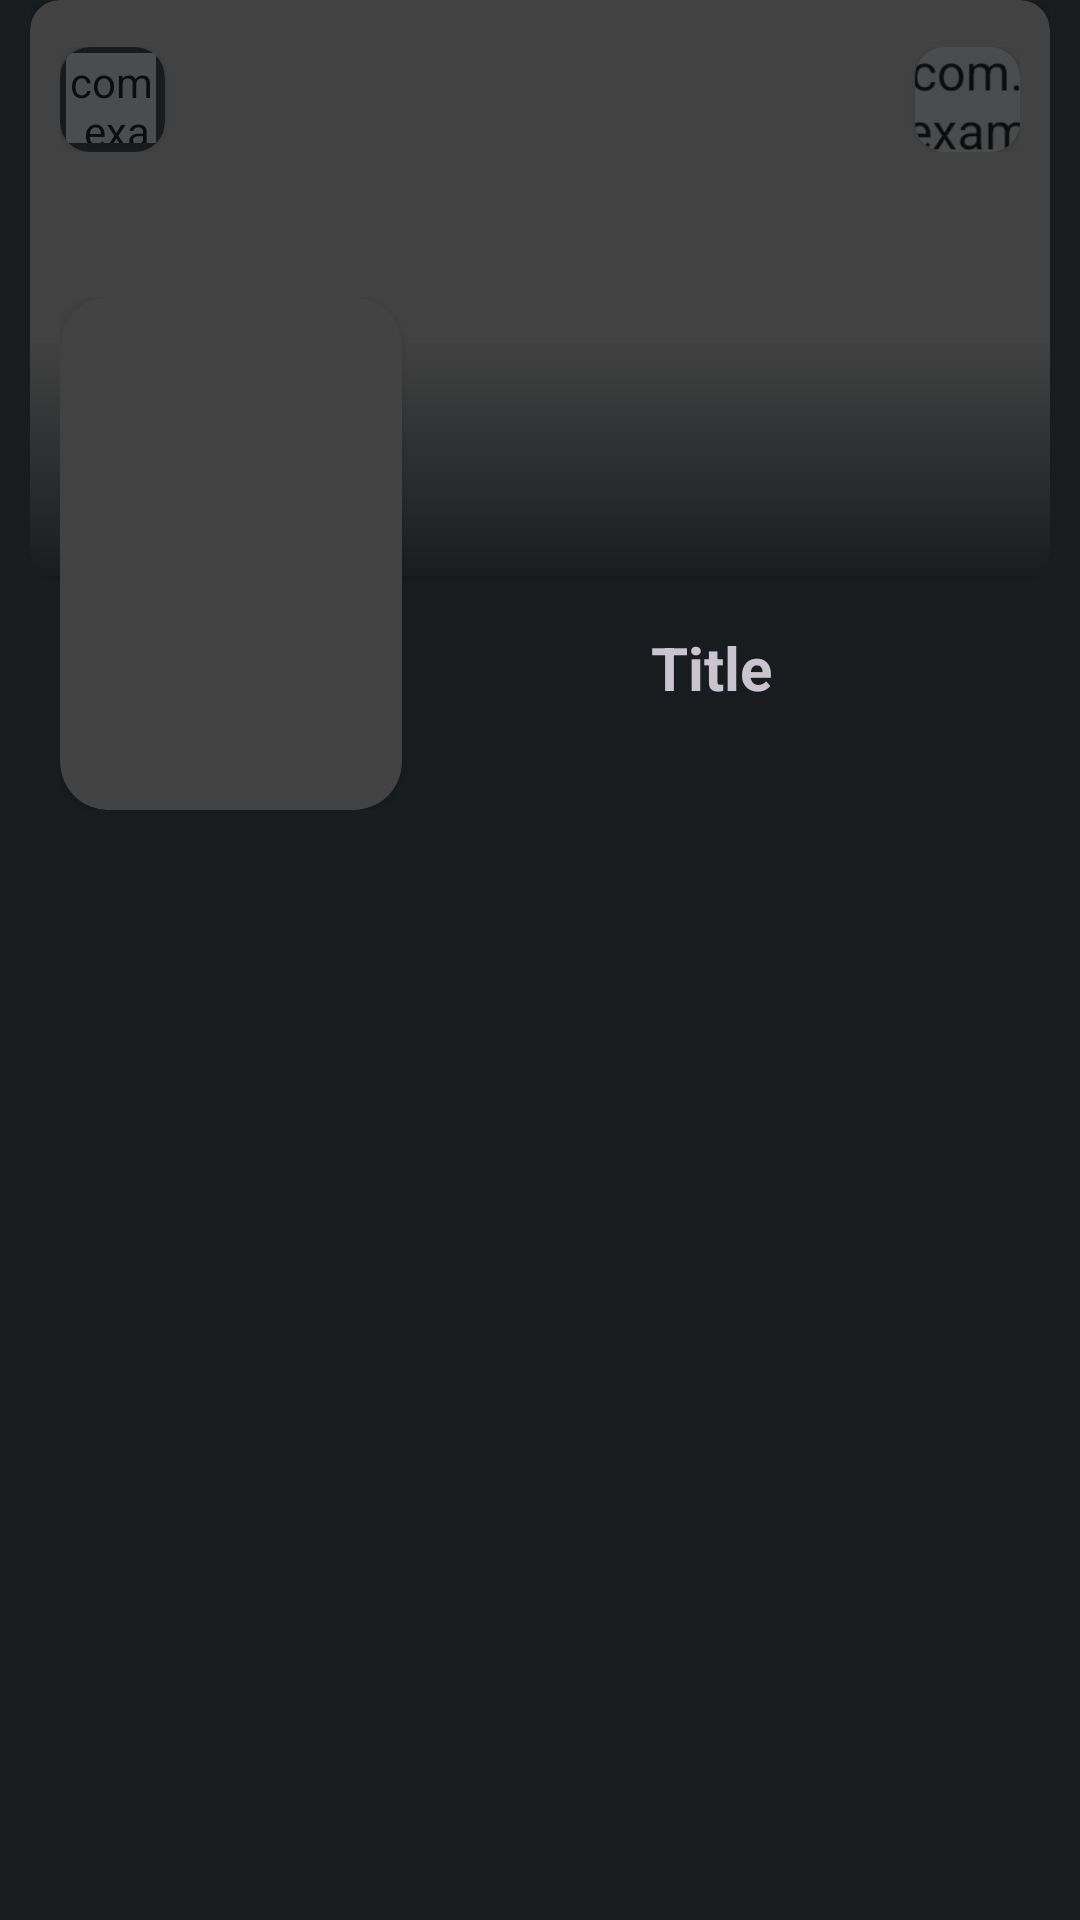

Produce the Android XML layout that renders to this screen, including the resource entries it uses.
<!-- AndroidManifest.xml: application theme Theme.MovieCatch -->
<!-- res/layout/fragment_movie_details.xml -->
<?xml version="1.0" encoding="utf-8"?>
<LinearLayout xmlns:android="http://schemas.android.com/apk/res/android"
    xmlns:app="http://schemas.android.com/apk/res-auto"
    android:layout_width="match_parent"
    android:layout_height="match_parent"
    android:background="@color/material_dynamic_neutral10"
    android:orientation="vertical"
    android:paddingHorizontal="10dp">


    <androidx.constraintlayout.widget.ConstraintLayout
        android:layout_width="match_parent"
        android:layout_height="270dp"
        android:layout_gravity="center">


        <androidx.cardview.widget.CardView
            android:id="@+id/backdropCardView"
            android:layout_width="match_parent"
            android:layout_height="192dp"
            android:layout_gravity="center"
            android:elevation="0dp"
            app:cardCornerRadius="10dp"
            app:layout_constraintEnd_toEndOf="parent"
            app:layout_constraintStart_toStartOf="parent"
            app:layout_constraintTop_toTopOf="parent">

            <ImageView
                android:id="@+id/backdropView"
                android:layout_width="match_parent"
                android:layout_height="190dp"
                android:elevation="0dp"
                android:scaleType="centerCrop"
                android:src="@drawable/ic_launcher_background" />
        </androidx.cardview.widget.CardView>

        <LinearLayout
            android:id="@+id/movieHeaderView"
            android:layout_width="match_parent"
            android:layout_height="wrap_content"
            android:layout_marginHorizontal="10dp"
            android:gravity="bottom"
            android:orientation="horizontal"
            android:translationZ="3dp"
            app:layout_constraintBottom_toBottomOf="parent"
            app:layout_constraintStart_toStartOf="parent">

            <androidx.cardview.widget.CardView
                android:layout_width="342px"
                android:layout_height="513px"
                android:layout_gravity="center"

                app:cardCornerRadius="16dp">

                <ImageView
                    android:id="@+id/posterView"
                    android:layout_width="match_parent"
                    android:layout_height="match_parent"
                    android:scaleType="centerCrop"
                    android:src="@drawable/ic_launcher_background" />
            </androidx.cardview.widget.CardView>

            <TextView
                android:id="@+id/title"
                android:layout_width="match_parent"
                android:layout_height="80dp"
                android:gravity="center"
                android:maxWidth="230dp"

                android:paddingBottom="15dp"
                android:text="Title"
                android:textSize="20sp"
                android:textStyle="bold" />


        </LinearLayout>
        

        <View
            android:id="@+id/gradientView"
            android:layout_width="0dp"
            android:layout_height="80dp"
            android:background="@drawable/gradient_transition"
            android:translationZ="2dp"
            app:layout_constraintBottom_toBottomOf="@id/backdropCardView"
            app:layout_constraintEnd_toEndOf="@id/backdropCardView"
            app:layout_constraintStart_toStartOf="@id/backdropCardView" />

        <LinearLayout
            android:layout_width="match_parent"
            android:layout_height="wrap_content"
            android:orientation="horizontal"
            android:paddingHorizontal="10dp"
            android:translationZ="4dp"
            app:layout_constraintBottom_toBottomOf="@+id/backdropCardView"
            app:layout_constraintEnd_toEndOf="parent"
            app:layout_constraintHorizontal_bias="0.95"
            app:layout_constraintStart_toStartOf="parent"
            app:layout_constraintTop_toTopOf="parent"
            app:layout_constraintVertical_bias="0.100000024">

            <androidx.cardview.widget.CardView
                android:layout_width="35dp"
                android:layout_height="35dp"
                android:alpha="1"
                android:backgroundTint="@color/material_dynamic_neutral10"
                app:cardCornerRadius="10dp">

                <include
                    layout="@layout/watchlist_button_item"
                    android:layout_width="wrap_content"
                    android:layout_height="wrap_content"
                    android:layout_gravity="center" />
            </androidx.cardview.widget.CardView>

            <Space
                android:layout_width="wrap_content"
                android:layout_height="wrap_content"
                android:layout_weight="1" />

            <androidx.cardview.widget.CardView
                android:layout_width="35dp"
                android:layout_height="35dp"
                android:alpha="1"
                android:backgroundTint="@color/material_dynamic_neutral10"
                app:cardCornerRadius="10dp">

                <include
                    layout="@layout/favorite_button_item"
                    android:layout_width="wrap_content"
                    android:layout_height="wrap_content"
                    android:layout_gravity="center" />
            </androidx.cardview.widget.CardView>

        </LinearLayout>

    </androidx.constraintlayout.widget.ConstraintLayout>

    <com.google.android.material.tabs.TabLayout
        android:id="@+id/tabLayout"
        android:layout_width="match_parent"
        android:layout_height="wrap_content"
        android:layout_marginTop="20dp"

        android:layout_marginBottom="10dp"
        android:background="@color/material_dynamic_neutral10"
        app:tabIndicatorColor="@color/material_dynamic_tertiary60"
        app:tabSelectedTextColor="@color/material_dynamic_tertiary60" />

    <androidx.viewpager2.widget.ViewPager2
        android:id="@+id/detailsViewPager"
        android:layout_width="match_parent"
        android:layout_height="wrap_content" />


</LinearLayout>
<!-- res/layout/watchlist_button_item.xml (included above) -->
<?xml version="1.0" encoding="utf-8"?>
<merge xmlns:android="http://schemas.android.com/apk/res/android"
    xmlns:app="http://schemas.android.com/apk/res-auto">

    <com.example.moviecatch.ui.customviews.AddWatchlistButton
        android:id="@+id/add_watchlist"
        android:layout_width="30dp"
        android:layout_height="30dp"
        android:layout_marginLeft="2dp"
        android:layout_marginTop="2dp"
        android:alpha="0.5"
        android:background="#00000000"
        android:scaleX="1"
        android:scaleY="1"
        android:translationZ="5dp"
        android:src="@drawable/baseline_playlist_add_24"
      />
</merge>
<!-- res/layout/favorite_button_item.xml (included above) -->
<?xml version="1.0" encoding="utf-8"?>
<com.example.moviecatch.ui.customviews.AddFavoritesButton xmlns:android="http://schemas.android.com/apk/res/android"
    android:id="@+id/add_favorites"
    android:layout_width="30dp"
    android:layout_height="30dp"
    android:alpha="0.5"
    android:background="#00000000"
    android:scaleX="1.2"
    android:scaleY="1.2"
    android:translationZ="5dp"
    android:src="@drawable/baseline_favorite_24" />
<!-- resources referenced by this layout -->
<resources>
  <!-- drawable baseline_playlist_add_24 (drawable) -->
  <vector android:autoMirrored="true" android:height="24dp"
      android:tint="@color/material_dynamic_tertiary60" android:viewportHeight="24"
      android:viewportWidth="24" android:width="24dp" xmlns:android="http://schemas.android.com/apk/res/android">
      <path android:fillColor="@android:color/white" android:pathData="M14,10H3v2h11V10zM14,6H3v2h11V6zM18,14v-4h-2v4h-4v2h4v4h2v-4h4v-2H18zM3,16h7v-2H3V16z"/>
  </vector>
  <!-- drawable gradient_transition (drawable) -->
  <?xml version="1.0" encoding="utf-8"?>
  <shape xmlns:android="http://schemas.android.com/apk/res/android">
      <gradient
          android:endColor="#00000000"
      android:startColor="@color/material_dynamic_neutral10"
      android:angle="90"/>
  </shape>
  <style name="Theme.MovieCatch" parent="Base.Theme.MovieCatch" />
  <style name="Base.Theme.MovieCatch" parent="Theme.Material3.Dark.NoActionBar">
          
          
          <item name="colorPrimary">@color/material_dynamic_neutral10</item>
      </style>
</resources>
